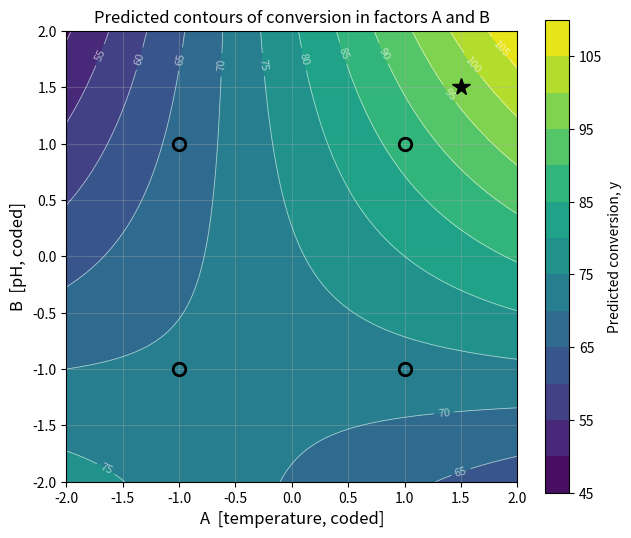

Reproduce this figure in Python.
"""Predicted conversion contours for the three-factor chemical-reaction
exercise in Chapter 5 of "Process Improvement using Data".

This regenerates ``chemical-reaction-contours.png``. It reproduces the
model from the earlier MATLAB script ``chemical_reaction_contours.m``,
but draws the contour surface with a perceptually uniform, colourblind-safe
colormap (viridis) instead of the rainbow ``hsv`` map.

Run with, for example:
    uv run --with numpy --with matplotlib python chemical_reaction_contours.py
"""

import matplotlib.pyplot as plt
import numpy as np

# Coded 2^3 design (factors A, B, C) written out with all interactions, then
# the full least-squares fit, exactly as in the exercise.
design = np.array(
    [
        [1, -1, -1, -1],
        [1, +1, -1, -1],
        [1, -1, +1, -1],
        [1, +1, +1, -1],
        [1, -1, -1, +1],
        [1, +1, -1, +1],
        [1, -1, +1, +1],
        [1, +1, +1, +1],
    ],
    dtype=float,
)
A_col, B_col, C_col = design[:, 1], design[:, 2], design[:, 3]
X = np.column_stack(
    [design, A_col * B_col, A_col * C_col, B_col * C_col, A_col * B_col * C_col]
)
y = np.array([72, 73, 66, 87, 70, 73, 67, 87], dtype=float)
b = np.linalg.solve(X.T @ X, X.T @ y)  # X is orthogonal

# Predicted-conversion surface in the two active factors A and B.
A, B = np.meshgrid(np.arange(-2, 2.01, 0.05), np.arange(-2, 2.01, 0.05))
y_hat = b[0] + b[1] * A + b[2] * B + b[4] * A * B

fig, ax = plt.subplots(figsize=(6.5, 5.5))
cs = ax.contourf(A, B, y_hat, levels=12, cmap="viridis")
lines = ax.contour(A, B, y_hat, levels=12, colors="white", linewidths=0.6, alpha=0.6)
ax.clabel(lines, inline=True, fontsize=8, fmt="%d")
fig.colorbar(cs, ax=ax, label="Predicted conversion, y")

# The four factorial corners, and a candidate next run at (1.5, 1.5).
ax.plot([-1, 1, -1, 1], [-1, -1, 1, 1], "ko", markersize=9, markerfacecolor="none",
        markeredgewidth=2)
ax.plot(1.5, 1.5, "k*", markersize=13)

ax.set_xlabel("A  [temperature, coded]", fontsize=12)
ax.set_ylabel("B  [pH, coded]", fontsize=12)
ax.set_title("Predicted contours of conversion in factors A and B", fontsize=12)
ax.set_aspect("equal")
ax.grid(True, alpha=0.3)
fig.tight_layout()
fig.savefig("chemical-reaction-contours.png", dpi=200)
